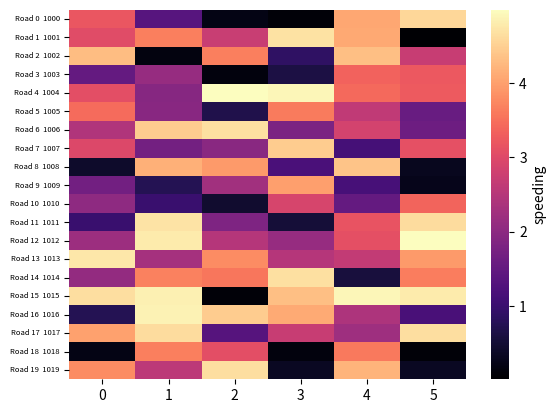

This figure's Python source: (Note: this script raises an exception after producing the figure.)
"""
Reproduce the 26095208 figure failure in the CLUSTER environment.

Matplotlib 3.11 (cluster) tightened set_yticklabels: passing a label count
that disagrees with the installed FixedLocator now raises ValueError where
3.10 only warned. Stage 59 called

    ax.set_yticklabels(_rowlab, fontsize=5.5, rotation=0)

with 20 labels; seaborn's heatmap had left 10 tick locations. On the cluster
that raised, the enclosing try/except caught it, and the surfaces figure, the
coefs figure and game_day_pred_vs_actual.png were ALL skipped while the job
still exited 0.

Run on the cluster to confirm the trigger and the fix in the environment that
actually failed.
"""
import sys

import matplotlib
matplotlib.use("Agg")
import matplotlib.pyplot as plt
import numpy as np
import pandas as pd
import seaborn as sns

FAIL = []


def chk(c, label, d=""):
    print("  %-4s %-52s %s" % ("ok" if c else "FAIL", label, d))
    if not c:
        FAIL.append(label)


print("matplotlib %s | seaborn %s"
      % (matplotlib.__version__, sns.__version__))

rng = np.random.default_rng(0)
osmids = list(range(1000, 1020))
rowlab = ["Road %d  %d" % (i, o) for i, o in enumerate(osmids)]
pivot = pd.DataFrame(
    rng.random((20, 6)) * 5,
    index=osmids, columns=range(6)).astype(float)

print()
print("=" * 74)
print("1. buggy pattern: set_yticklabels with no matching ticks")
print("=" * 74)
fig, ax = plt.subplots()
sns.heatmap(pivot, ax=ax, cmap="magma", cbar_kws={"label": "speeding"})
raised = None
try:
    ax.set_yticklabels(rowlab, fontsize=5.5, rotation=0)
except Exception as exc:  # noqa: BLE001
    raised = exc
print("   raised: %s" % (type(raised).__name__ if raised else "None"))
if raised:
    print("   msg   : %s" % str(raised)[:100])
chk(raised is not None,
    "this environment DOES raise on the unguarded call",
    "matplotlib %s" % matplotlib.__version__)
plt.close(fig)

print()
print("=" * 74)
print("2. fixed pattern: ticks and labels set together")
print("=" * 74)
fig, ax = plt.subplots()
sns.heatmap(pivot, ax=ax, cmap="magma", cbar_kws={"label": "speeding"})
err = None
try:
    if len(rowlab):
        ax.set_yticks(np.arange(len(rowlab)) + 0.5)
        ax.set_yticklabels(rowlab, fontsize=5.5, rotation=0)
except Exception as exc:  # noqa: BLE001
    err = exc
chk(err is None, "fixed call does not raise", str(err)[:70] if err else "")
got = [t.get_text() for t in ax.get_yticklabels()]
chk(len([g for g in got if g]) == len(rowlab),
    "all 20 row labels present", "%d non-empty" % len([g for g in got if g]))
worst = max(abs(t.get_position()[1] - (i + 0.5))
            for i, t in enumerate(ax.get_yticklabels())[:len(rowlab)])
chk(worst < 1e-6, "label i centred on row i", "max offset %.2g" % worst)
fig.savefig("/tmp/tickfix_check.png", dpi=90)
plt.close(fig)
chk(True, "figure saved without error", "/tmp/tickfix_check.png")

print()
print("=" * 74)
print("RESULT: %s" % ("PASS" if not FAIL else "FAIL %s" % FAIL))
print("=" * 74)
sys.exit(1 if FAIL else 0)
